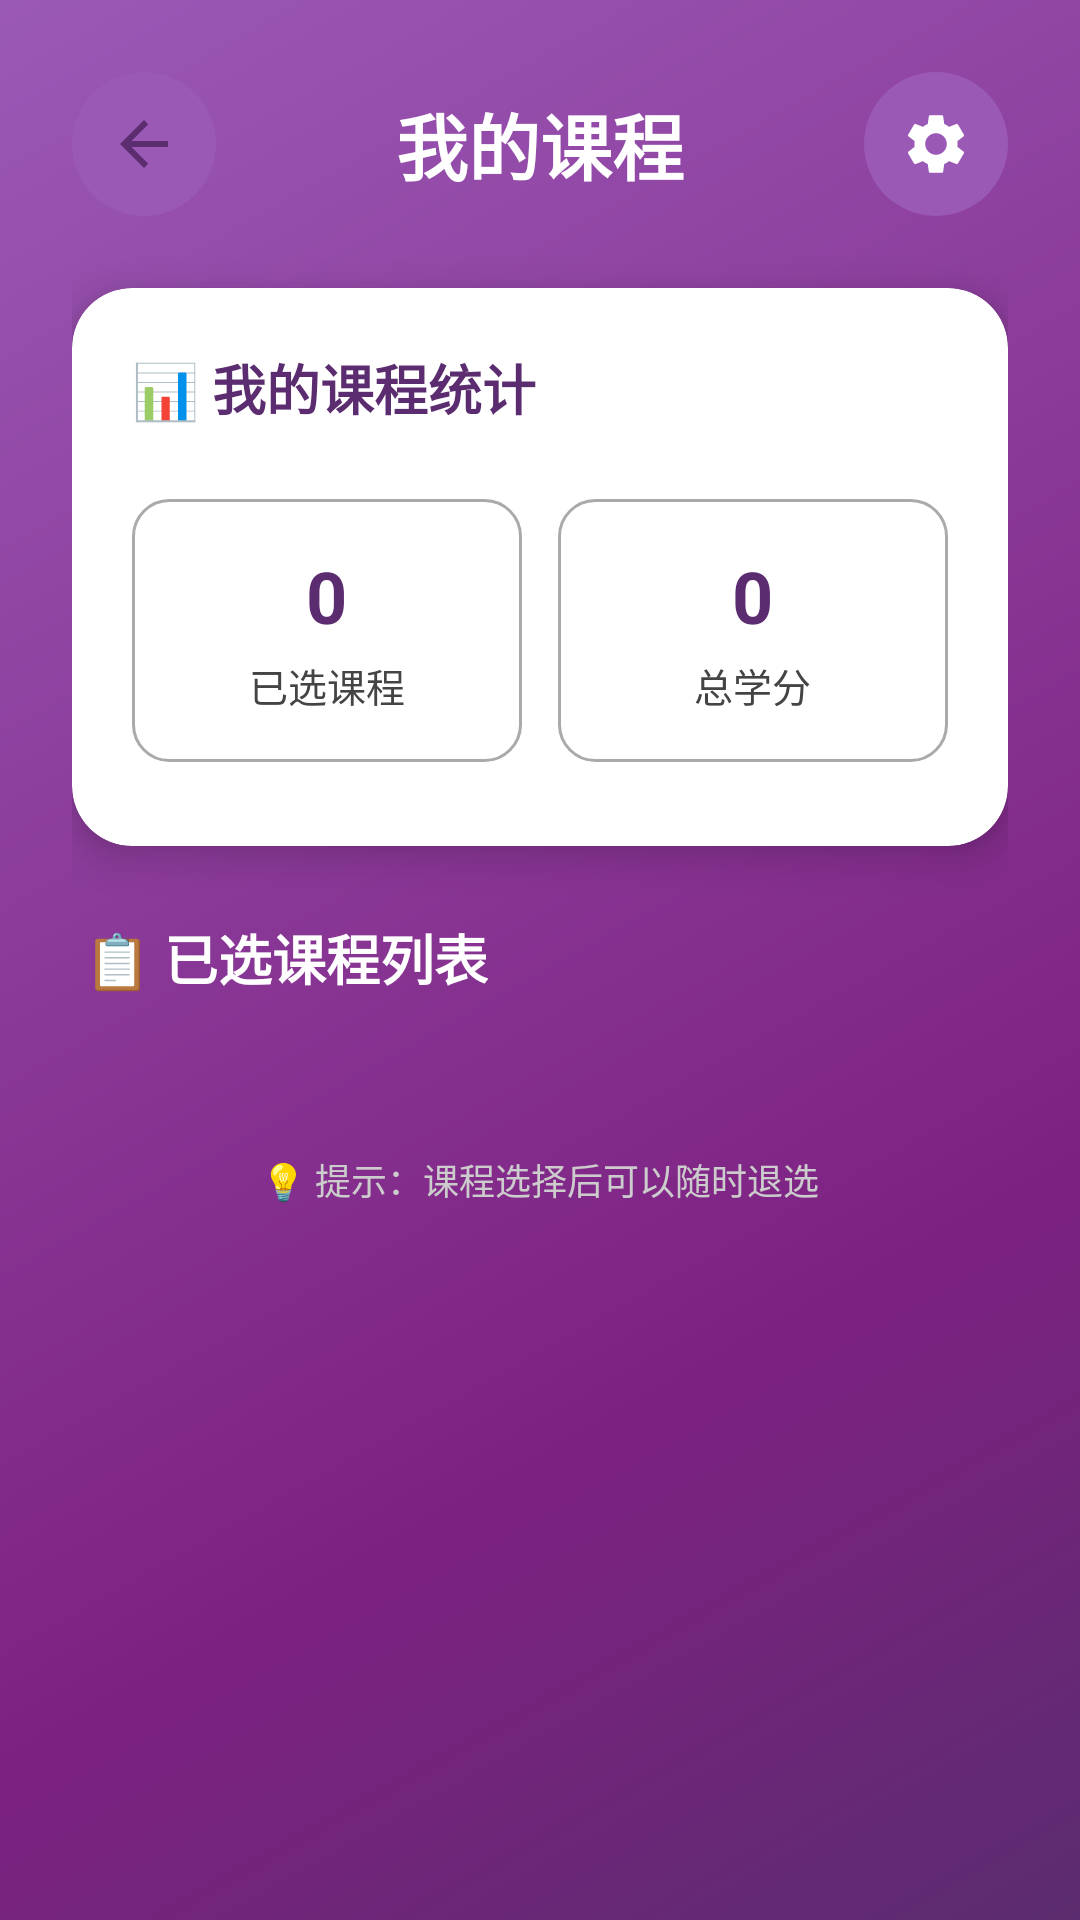

The Android layout XML behind this screen, and the referenced resources:
<!-- AndroidManifest.xml: activity theme Theme.StudyApp -->
<!-- res/layout/activity_my_courses.xml -->
<?xml version="1.0" encoding="utf-8"?>
<androidx.core.widget.NestedScrollView xmlns:android="http://schemas.android.com/apk/res/android"
    xmlns:app="http://schemas.android.com/apk/res-auto"
    xmlns:tools="http://schemas.android.com/tools"
    android:layout_width="match_parent"
    android:layout_height="match_parent"
    android:fillViewport="true"
    android:background="@drawable/gradient_tsinghua_purple_layered"
    android:padding="8dp"
    tools:context=".MyCoursesActivity">

    <LinearLayout
        android:layout_width="match_parent"
        android:layout_height="wrap_content"
        android:orientation="vertical"
        android:padding="16dp">

        
        <LinearLayout
            android:id="@+id/headerLayout"
            android:layout_width="match_parent"
            android:layout_height="wrap_content"
            android:orientation="horizontal"
            android:gravity="center_vertical"
            android:layout_marginBottom="24dp">

            
            <ImageButton
                android:id="@+id/backButton"
                android:layout_width="48dp"
                android:layout_height="48dp"
                android:src="@drawable/ic_back"
                android:background="@drawable/ic_button_background_selector"
                android:contentDescription="返回"
                tools:ignore="ContentDescription" />

            
            <TextView
                android:id="@+id/titleTextView"
                android:layout_width="0dp"
                android:layout_height="wrap_content"
                android:layout_weight="1"
                android:text="我的课程"
                android:textSize="24sp"
                android:textStyle="bold"
                android:textColor="@color/white"
                android:gravity="center"
                android:paddingHorizontal="8dp" />

            
            <ImageButton
                android:id="@+id/refreshButton"
                android:layout_width="48dp"
                android:layout_height="48dp"
                android:src="@drawable/ic_settings"
                android:background="@drawable/ic_button_background_selector"
                android:contentDescription="刷新"
                tools:ignore="ContentDescription" />

        </LinearLayout>

        
        <androidx.cardview.widget.CardView
            android:id="@+id/statsCard"
            android:layout_width="match_parent"
            android:layout_height="wrap_content"
            android:layout_marginBottom="24dp"
            app:cardCornerRadius="20dp"
            app:cardElevation="8dp"
            app:cardBackgroundColor="@color/white">

            <LinearLayout
                android:layout_width="match_parent"
                android:layout_height="wrap_content"
                android:orientation="vertical"
                android:padding="20dp">

                
                <TextView
                    android:id="@+id/statsTitle"
                    android:layout_width="wrap_content"
                    android:layout_height="wrap_content"
                    android:text="📊 我的课程统计"
                    android:textSize="18sp"
                    android:textStyle="bold"
                    android:textColor="@color/tsinghua_purple_dark"
                    android:layout_marginBottom="16dp" />

                
                <LinearLayout
                    android:layout_width="match_parent"
                    android:layout_height="wrap_content"
                    android:orientation="horizontal"
                    android:gravity="center"
                    android:paddingVertical="8dp">

                    
                    <LinearLayout
                        android:layout_width="0dp"
                        android:layout_height="wrap_content"
                        android:layout_weight="1"
                        android:orientation="vertical"
                        android:gravity="center"
                        android:padding="16dp"
                        android:background="@drawable/edit_text_background">

                        <TextView
                            android:id="@+id/selectedCountValue"
                            android:layout_width="wrap_content"
                            android:layout_height="wrap_content"
                            android:text="0"
                            android:textSize="24sp"
                            android:textStyle="bold"
                            android:textColor="@color/tsinghua_purple_dark" />

                        <TextView
                            android:id="@+id/selectedCountLabel"
                            android:layout_width="wrap_content"
                            android:layout_height="wrap_content"
                            android:text="已选课程"
                            android:textSize="13sp"
                            android:textColor="@color/darker_gray"
                            android:layout_marginTop="4dp" />

                    </LinearLayout>

                    
                    <View
                        android:layout_width="12dp"
                        android:layout_height="0dp" />

                    
                    <LinearLayout
                        android:layout_width="0dp"
                        android:layout_height="wrap_content"
                        android:layout_weight="1"
                        android:orientation="vertical"
                        android:gravity="center"
                        android:padding="16dp"
                        android:background="@drawable/edit_text_background">

                        <TextView
                            android:id="@+id/totalCreditsValue"
                            android:layout_width="wrap_content"
                            android:layout_height="wrap_content"
                            android:text="0"
                            android:textSize="24sp"
                            android:textStyle="bold"
                            android:textColor="@color/tsinghua_purple_dark" />

                        <TextView
                            android:id="@+id/totalCreditsLabel"
                            android:layout_width="wrap_content"
                            android:layout_height="wrap_content"
                            android:text="总学分"
                            android:textSize="13sp"
                            android:textColor="@color/darker_gray"
                            android:layout_marginTop="4dp" />

                    </LinearLayout>

                </LinearLayout>

            </LinearLayout>

        </androidx.cardview.widget.CardView>

        
        <LinearLayout
            android:layout_width="match_parent"
            android:layout_height="wrap_content"
            android:orientation="vertical"
            android:layout_marginBottom="24dp">

            
            <TextView
                android:id="@+id/courseListTitle"
                android:layout_width="wrap_content"
                android:layout_height="wrap_content"
                android:text="📋 已选课程列表"
                android:textSize="18sp"
                android:textStyle="bold"
                android:textColor="@color/white"
                android:layout_marginBottom="16dp"
                android:layout_marginStart="4dp" />

            
            <LinearLayout
                android:id="@+id/emptyStateLayout"
                android:layout_width="match_parent"
                android:layout_height="wrap_content"
                android:orientation="vertical"
                android:gravity="center"
                android:padding="40dp"
                android:visibility="gone"
                android:background="@drawable/edit_text_background"
                android:layout_marginBottom="16dp">

                <TextView
                    android:id="@+id/emptyStateIcon"
                    android:layout_width="wrap_content"
                    android:layout_height="wrap_content"
                    android:text="📚"
                    android:textSize="40sp"
                    android:layout_marginBottom="12dp" />

                <TextView
                    android:id="@+id/emptyStateTitle"
                    android:layout_width="wrap_content"
                    android:layout_height="wrap_content"
                    android:text="暂无已选课程"
                    android:textSize="16sp"
                    android:textStyle="bold"
                    android:textColor="@color/darker_gray"
                    android:layout_marginBottom="8dp" />

                <TextView
                    android:id="@+id/emptyStateMessage"
                    android:layout_width="wrap_content"
                    android:layout_height="wrap_content"
                    android:text="快去课程列表选择你感兴趣的课程吧！"
                    android:textSize="14sp"
                    android:textColor="@color/darker_gray"
                    android:gravity="center" />

            </LinearLayout>

            
            <androidx.recyclerview.widget.RecyclerView
                android:id="@+id/courseRecyclerView"
                android:layout_width="match_parent"
                android:layout_height="wrap_content"
                android:visibility="gone"
                android:clipToPadding="false"
                android:paddingVertical="8dp" />

        </LinearLayout>

        
        <TextView
            android:layout_width="match_parent"
            android:layout_height="wrap_content"
            android:text="💡 提示：课程选择后可以随时退选"
            android:textSize="12sp"
            android:textColor="@color/light_gray"
            android:gravity="center"
            android:paddingVertical="12dp" />

    </LinearLayout>

</androidx.core.widget.NestedScrollView>
<!-- resources referenced by this layout -->
<resources>
  <color name="darker_gray">#FF444444</color>
  <color name="light_gray">#FFCCCCCC</color>
  <color name="tsinghua_purple_dark">#FF5B2C6F</color>
  <color name="white">#FFFFFFFF</color>
  <!-- drawable edit_text_background (drawable) -->
  <?xml version="1.0" encoding="utf-8"?>
  <shape xmlns:android="http://schemas.android.com/apk/res/android">
      <solid android:color="@android:color/white" />
      <stroke android:width="1dp" android:color="@android:color/darker_gray" />
      <corners android:radius="12dp" />
      <padding android:left="8dp" android:top="8dp" android:right="8dp" android:bottom="8dp" />
  </shape>
  <!-- drawable gradient_tsinghua_purple_layered (drawable) -->
  <?xml version="1.0" encoding="utf-8"?>
  <shape xmlns:android="http://schemas.android.com/apk/res/android"
      android:shape="rectangle">
  
      
      <gradient
          android:startColor="@color/tsinghua_purple_dark"
          android:centerColor="@color/tsinghua_purple"
          android:endColor="@color/tsinghua_purple_light"
          android:angle="135"
          android:type="linear"
          android:centerX="0.3"
          android:centerY="0.3" />
  
      
      <corners android:radius="0dp" />
  
  </shape>
  <!-- drawable ic_back (drawable) -->
  <?xml version="1.0" encoding="utf-8"?>
  <vector xmlns:android="http://schemas.android.com/apk/res/android"
      android:width="24dp"
      android:height="24dp"
      android:viewportWidth="24"
      android:viewportHeight="24">
      <path
          android:fillColor="@color/tsinghua_purple_dark"
          android:pathData="M20,11H7.83l5.59,-5.59L12,4l-8,8 8,8 1.41,-1.41L7.83,13H20v-2z" />
  </vector>
  <!-- drawable ic_button_background_selector (drawable) -->
  <?xml version="1.0" encoding="utf-8"?>
  <selector xmlns:android="http://schemas.android.com/apk/res/android">
      <item android:state_pressed="true">
          <shape android:shape="oval">
              <solid android:color="@color/tsinghua_purple" /> 
              <size android:width="48dp" android:height="48dp" />
          </shape>
      </item>
      <item>
          <shape android:shape="oval">
              <solid android:color="@color/tsinghua_purple_light" /> 
              <size android:width="48dp" android:height="48dp" />
          </shape>
      </item>
  </selector>
  <!-- drawable ic_settings (drawable) -->
  <?xml version="1.0" encoding="utf-8"?>
  <vector xmlns:android="http://schemas.android.com/apk/res/android"
      android:width="24dp"
      android:height="24dp"
      android:viewportWidth="24"
      android:viewportHeight="24">
      <path
          android:fillColor="@color/white"
          android:pathData="M19.14,12.94c0.04,-0.3 0.06,-0.61 0.06,-0.94c0,-0.32 -0.02,-0.64 -0.07,-0.94l2.03,-1.58c0.18,-0.14 0.23,-0.41 0.12,-0.61l-1.92,-3.32c-0.12,-0.22 -0.37,-0.29 -0.59,-0.22l-2.39,0.96c-0.5,-0.38 -1.03,-0.7 -1.62,-0.94L14.4,2.81c-0.04,-0.24 -0.24,-0.41 -0.48,-0.41h-3.84c-0.24,0 -0.43,0.17 -0.47,0.41L9.25,5.35C8.66,5.59 8.12,5.92 7.63,6.29L5.24,5.33c-0.22,-0.08 -0.47,0 -0.59,0.22L2.74,8.87C2.62,9.08 2.66,9.34 2.86,9.48l2.03,1.58C4.84,11.36 4.8,11.69 4.8,12s0.02,0.64 0.07,0.94l-2.03,1.58c-0.18,0.14 -0.23,0.41 -0.12,0.61l1.92,3.32c0.12,0.22 0.37,0.29 0.59,0.22l2.39,-0.96c0.5,0.38 1.03,0.7 1.62,0.94l0.36,2.54c0.05,0.24 0.24,0.41 0.48,0.41h3.84c0.24,0 0.44,-0.17 0.47,-0.41l0.36,-2.54c0.59,-0.24 1.13,-0.56 1.62,-0.94l2.39,0.96c0.22,0.08 0.47,0 0.59,-0.22l1.92,-3.32c0.12,-0.22 0.07,-0.47 -0.12,-0.61L19.14,12.94zM12,15.6c-1.98,0 -3.6,-1.62 -3.6,-3.6s1.62,-3.6 3.6,-3.6s3.6,1.62 3.6,3.6S13.98,15.6 12,15.6z" />
  </vector>
  <style name="Theme.StudyApp" parent="Theme.AppCompat.Light.NoActionBar">
          
          <item name="colorPrimary">@color/holo_blue_dark</item>
          <item name="colorPrimaryDark">@color/holo_blue_dark</item>
          <item name="colorAccent">@color/holo_blue_dark</item>
          <item name="android:windowBackground">@color/white</item>
      </style>
  <color name="tsinghua_purple">#FF7D2181</color>
  <color name="tsinghua_purple_light">#FF9B59B6</color>
  <color name="holo_blue_dark">#FF1976D2</color>
</resources>
